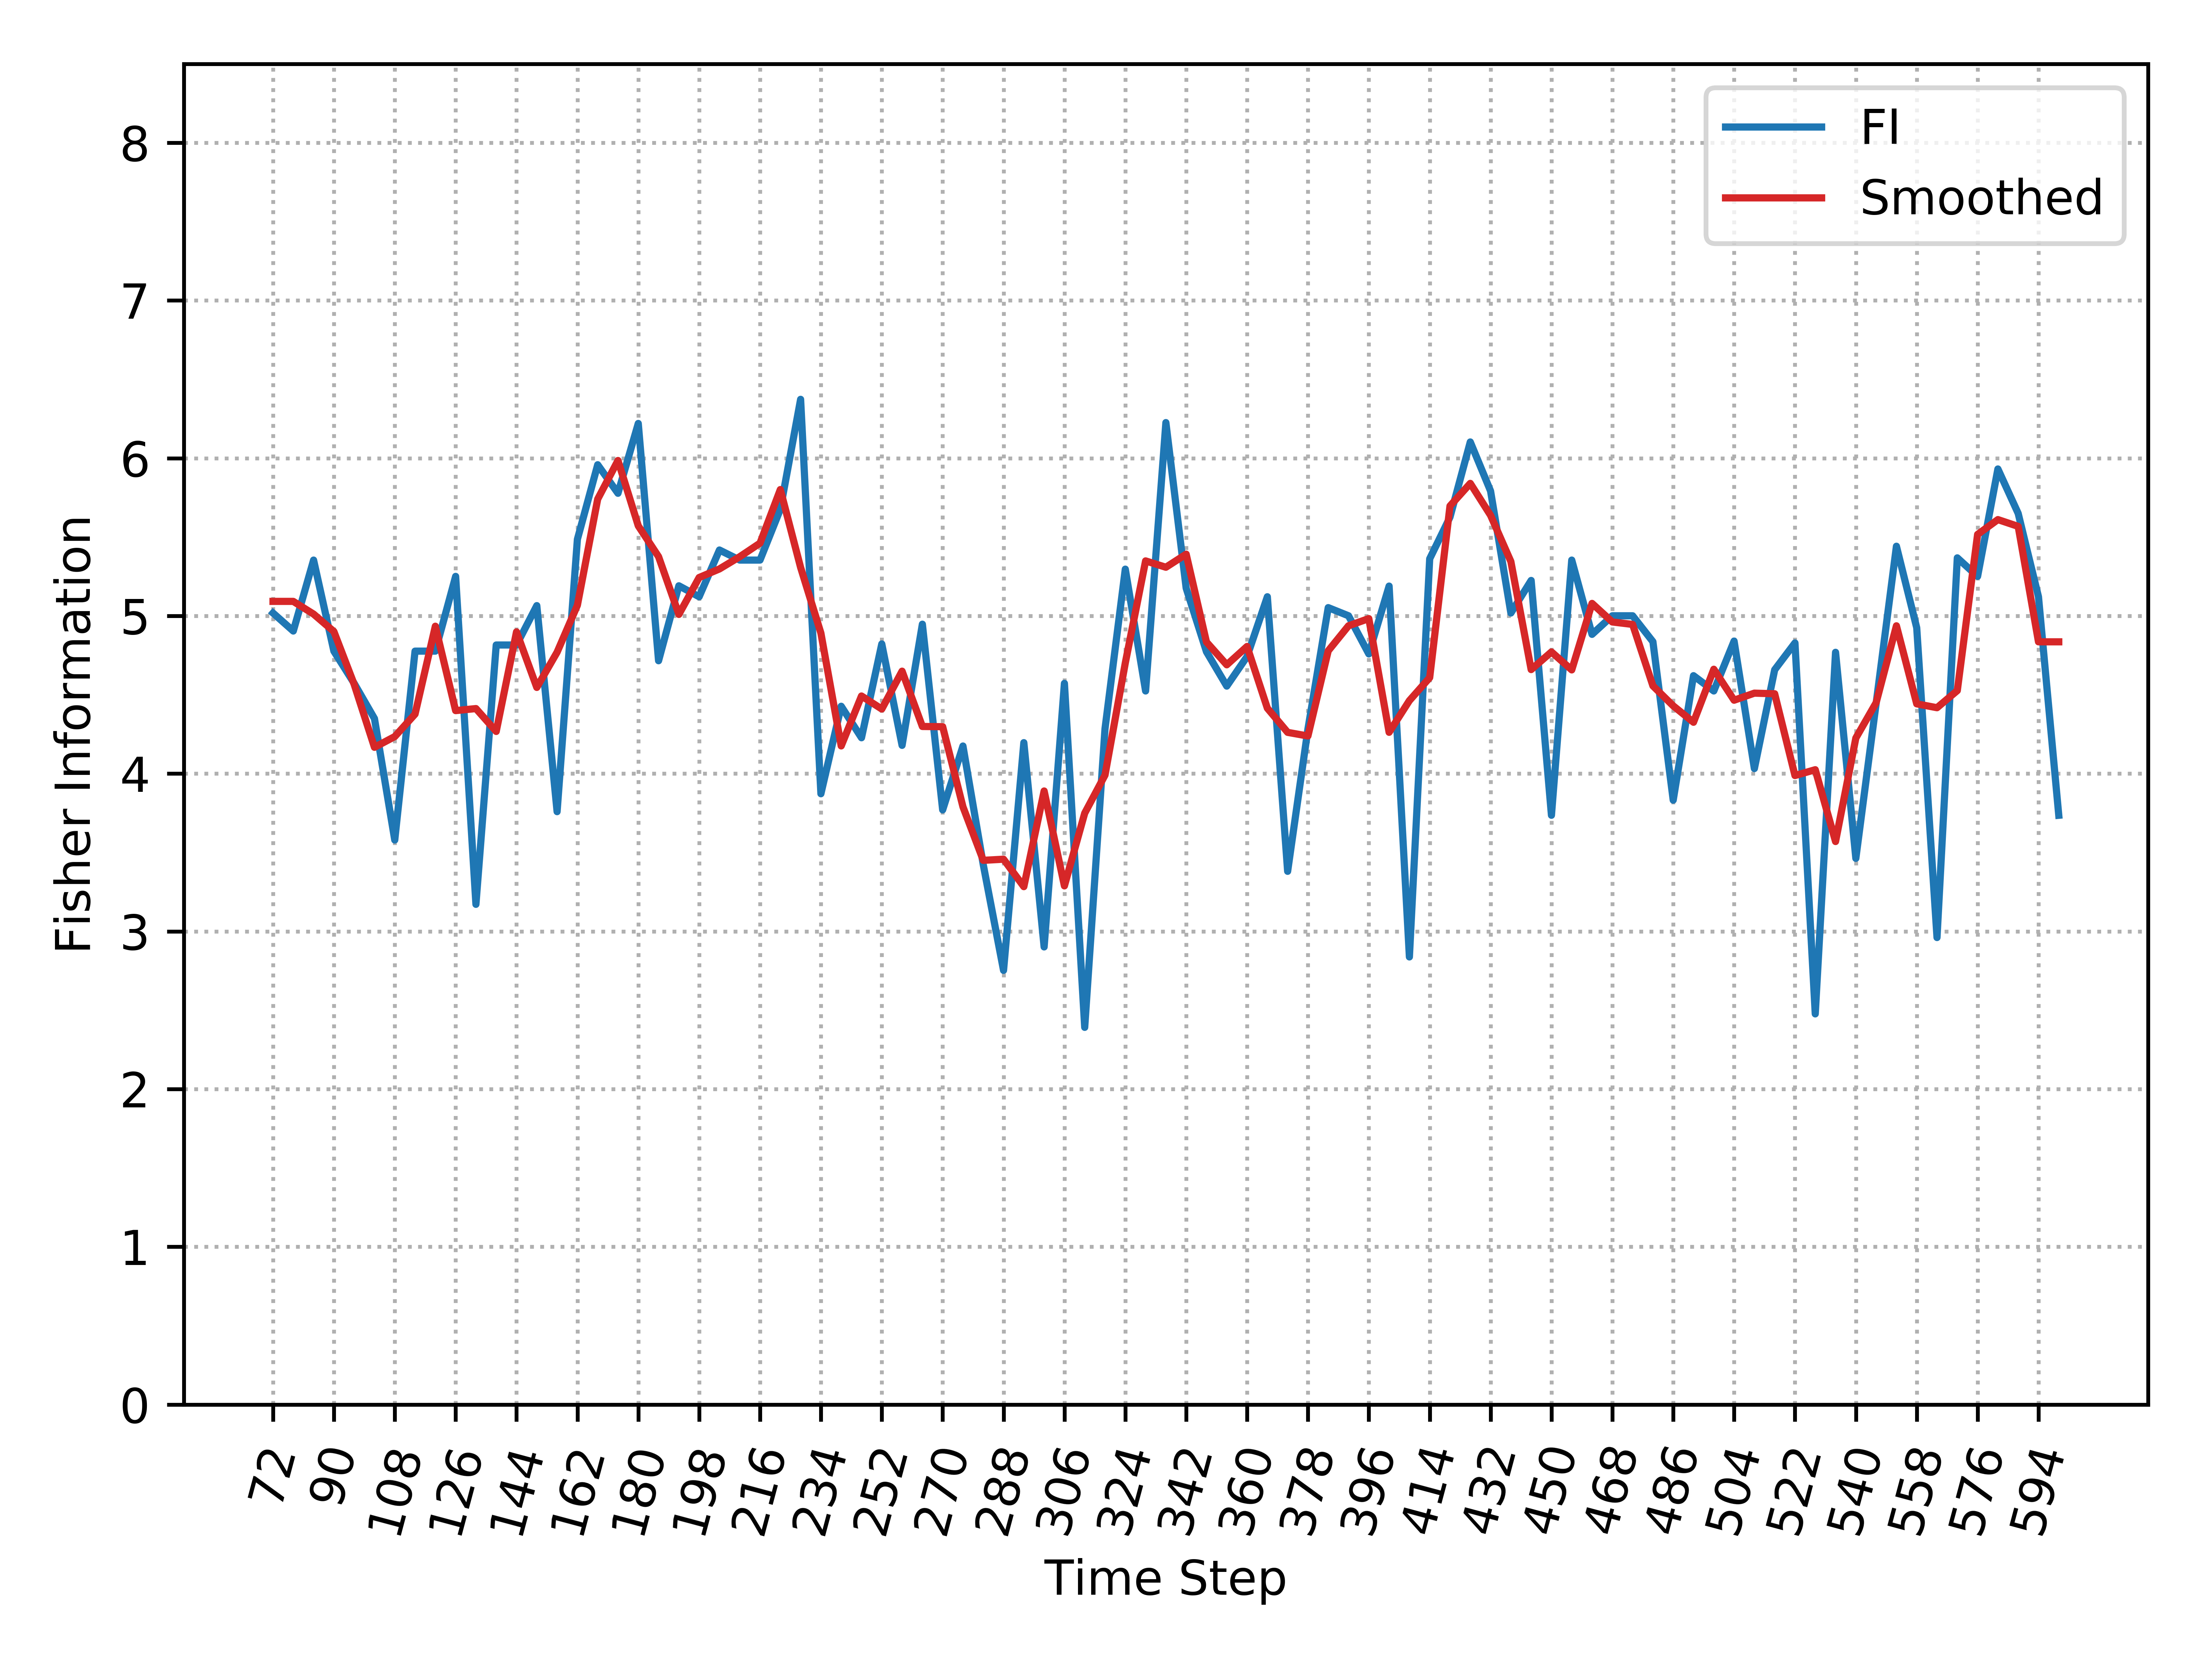

The file beside this chart, header and first rows:
, Time_Step, FI, Smooth_FI
0, 72, 5.019, 5.092
1, 78, 4.904, 5.092
2, 84, 5.354, 5.012
3, 90, 4.777, 4.901
4, 96, 4.573, 4.566
5, 102, 4.349, 4.167
6, 108, 3.579, 4.235
7, 114, 4.777, 4.378
8, 120, 4.777, 4.935
9, 126, 5.251, 4.4
10, 132, 3.172, 4.413
11, 138, 4.816, 4.268
12, 144, 4.816, 4.899
13, 150, 5.066, 4.547
14, 156, 3.759, 4.77
15, 162, 5.486, 5.068
16, 168, 5.959, 5.741
17, 174, 5.778, 5.986
18, 180, 6.221, 5.571
19, 186, 4.716, 5.376
20, 192, 5.191, 5.01
21, 198, 5.122, 5.244
22, 204, 5.418, 5.298
23, 210, 5.354, 5.376
24, 216, 5.354, 5.462
25, 222, 5.676, 5.801
26, 228, 6.373, 5.308
27, 234, 3.873, 4.891
28, 240, 4.427, 4.176
29, 246, 4.228, 4.493
30, 252, 4.823, 4.41
31, 258, 4.18, 4.65
32, 264, 4.948, 4.299
33, 270, 3.771, 4.298
34, 276, 4.175, 3.79
35, 282, 3.424, 3.451
36, 288, 2.753, 3.458
37, 294, 4.197, 3.284
38, 300, 2.902, 3.89
39, 306, 4.573, 3.289
40, 312, 2.392, 3.75
41, 318, 4.285, 3.991
42, 324, 5.297, 4.702
43, 330, 4.524, 5.349
44, 336, 6.226, 5.309
45, 342, 5.176, 5.392
46, 348, 4.773, 4.835
47, 354, 4.555, 4.69
48, 360, 4.743, 4.807
49, 366, 5.122, 4.415
50, 372, 3.381, 4.262
51, 378, 4.283, 4.239
52, 384, 5.053, 4.779
53, 390, 5.001, 4.938
54, 396, 4.759, 4.983
55, 402, 5.189, 4.262
56, 408, 2.838, 4.463
57, 414, 5.362, 4.609
58, 420, 5.626, 5.697
59, 426, 6.103, 5.841
... 29 more rows
